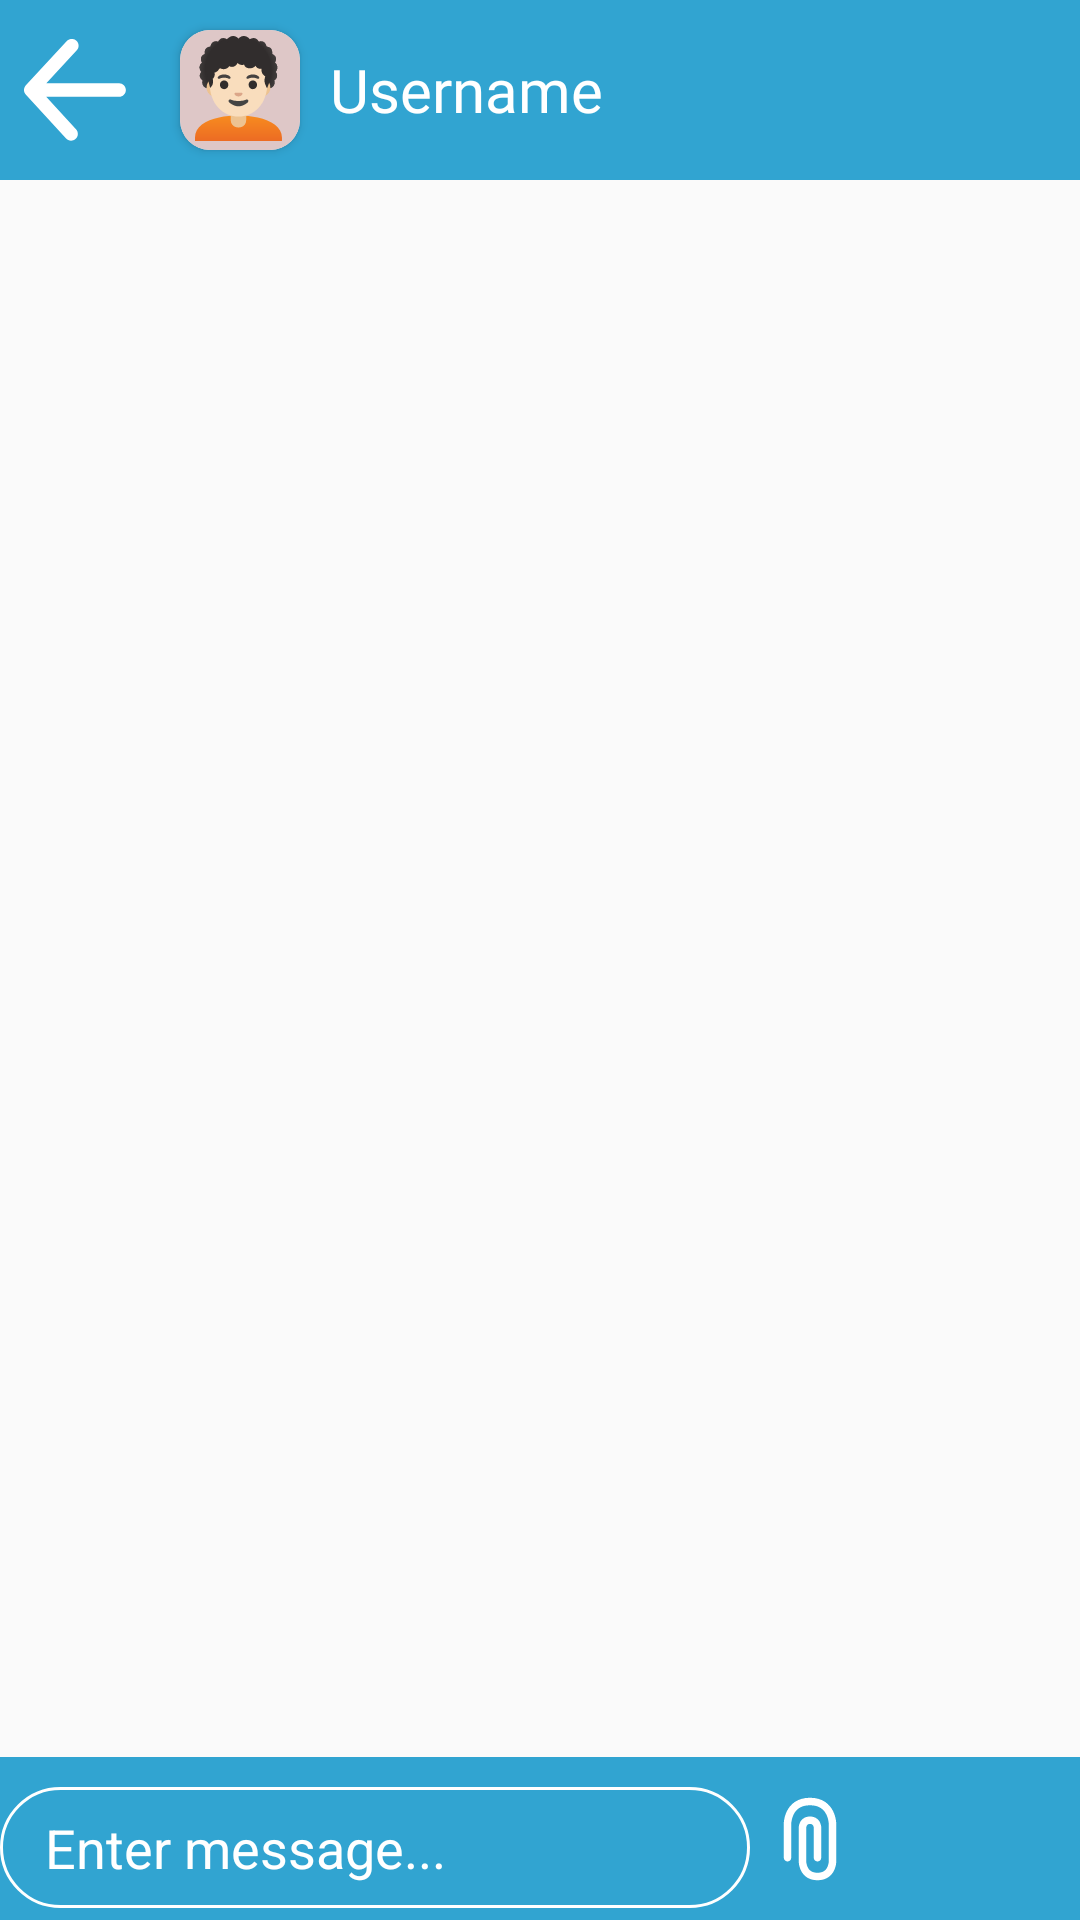

This screen was rendered from an Android layout file. Write that file and the resources it references.
<!-- AndroidManifest.xml: application theme Theme.ChatApp -->
<!-- res/layout/activity_chat.xml -->
<?xml version="1.0" encoding="utf-8"?>
<androidx.constraintlayout.widget.ConstraintLayout xmlns:android="http://schemas.android.com/apk/res/android"
    xmlns:app="http://schemas.android.com/apk/res-auto"
    xmlns:tools="http://schemas.android.com/tools"
    android:layout_width="match_parent"
    android:layout_height="match_parent"
    android:orientation="vertical">

    <LinearLayout
        android:id="@+id/lL"
        android:layout_width="match_parent"
        android:layout_height="60dp"
        android:background="#31A4D1"
        android:gravity="center_vertical"
        android:orientation="horizontal"
        app:layout_constraintStart_toStartOf="parent"
        app:layout_constraintTop_toTopOf="parent">

        <ImageView
            android:id="@+id/ivBack"
            android:layout_width="50dp"
            android:background="?selectableItemBackgroundBorderless"
            android:layout_height="wrap_content"
            android:padding="8dp"
            android:src="@drawable/ic_back"/>

        <androidx.cardview.widget.CardView
            android:id="@+id/profileImg"
            android:layout_width="wrap_content"
            android:layout_height="wrap_content"
            android:layout_marginStart="10dp"
            app:cardCornerRadius="10dp"
            app:layout_constraintStart_toStartOf="parent"
            app:layout_constraintTop_toTopOf="parent">

            <ImageView
                android:id="@+id/profileIMG"
                android:layout_width="40dp"
                android:layout_height="40dp"
                android:src="@drawable/ic_profile" />
        </androidx.cardview.widget.CardView>

        <TextView
            android:id="@+id/username"
            android:layout_width="wrap_content"
            android:layout_height="wrap_content"
            android:layout_marginStart="10dp"
            android:fontFamily="@font/baloobhai_semibold"
            android:text="@string/username"
            android:textColor="@color/white"
            android:textSize="20sp"
            app:layout_constraintBottom_toBottomOf="@+id/profileImg"
            app:layout_constraintStart_toEndOf="@+id/profileImg"
            app:layout_constraintTop_toTopOf="@+id/profileImg" />

    </LinearLayout>

    <androidx.recyclerview.widget.RecyclerView
        android:id="@+id/messageRecView"
        android:layout_width="match_parent"
        android:layout_height="0dp"
        android:layout_weight="1"
        app:layout_constraintBottom_toTopOf="@+id/linearLayout"
        app:layout_constraintEnd_toEndOf="parent"
        app:layout_constraintStart_toStartOf="parent"
        app:layout_constraintTop_toBottomOf="@+id/lL"
        tools:listitem="@layout/sent_layout" />
    <ProgressBar
        android:id="@+id/progressBar"
        android:layout_width="wrap_content"
        android:layout_height="wrap_content"
        android:visibility="gone"
        tools:visibility="visible"
        app:layout_constraintBottom_toBottomOf="parent"
        app:layout_constraintEnd_toEndOf="parent"
        app:layout_constraintStart_toStartOf="parent"
        app:layout_constraintTop_toTopOf="parent" />

    <ProgressBar
        android:id="@+id/progressbar"
        android:layout_width="match_parent"
        android:layout_height="wrap_content"
        app:layout_constraintBottom_toBottomOf="parent"
        app:layout_constraintEnd_toEndOf="parent"
        android:visibility="gone"
        app:layout_constraintStart_toStartOf="parent"
        app:layout_constraintTop_toTopOf="parent"/>

    <LinearLayout
        android:id="@+id/linearLayout"
        android:layout_width="match_parent"
        android:layout_height="wrap_content"
        android:background="#31A4D1"
        android:orientation="horizontal"
        app:layout_constraintBottom_toBottomOf="parent"
        app:layout_constraintEnd_toEndOf="parent"
        app:layout_constraintStart_toStartOf="parent">

        <EditText
            android:id="@+id/messageET"
            android:layout_width="0dp"
            android:layout_height="wrap_content"
            android:layout_marginTop="10dp"
            android:layout_marginBottom="4dp"
            android:layout_weight="1"
            android:background="@drawable/background_message"
            android:hint="@string/message"
            android:inputType="textMultiLine"
            android:maxLines="5"
            android:padding="8dp"
            android:paddingStart="15dp"
            android:textColor="@color/white"
            android:textColorHint="@color/white" />

        <ImageView
            android:id="@+id/ivSelectImage"
            android:layout_width="40dp"
            android:layout_height="match_parent"
            android:padding="5dp"
            android:src="@drawable/ic_attach" />

        <ImageView
            android:id="@+id/sendBTN"
            android:layout_width="40dp"
            android:layout_height="40dp"
            android:layout_gravity="center_vertical"
            android:layout_marginStart="15dp"
            android:layout_marginEnd="15dp"
            android:background="?selectableItemBackgroundBorderless"
            android:padding="5dp"
            android:src="@drawable/ic_send_message" />
    </LinearLayout>
</androidx.constraintlayout.widget.ConstraintLayout>
<!-- res/layout/sent_layout.xml (included above) -->
<?xml version="1.0" encoding="utf-8"?>
<androidx.constraintlayout.widget.ConstraintLayout xmlns:android="http://schemas.android.com/apk/res/android"
    xmlns:app="http://schemas.android.com/apk/res-auto"
    xmlns:tools="http://schemas.android.com/tools"
    android:layout_width="match_parent"
    android:layout_marginTop="7dp"
    android:layout_marginEnd="10dp"
    android:layout_height="wrap_content"
    android:layout_marginHorizontal="5dp">


    <androidx.constraintlayout.widget.ConstraintLayout
        android:layout_width="wrap_content"
        android:layout_height="wrap_content"
        android:orientation="vertical"
        android:background="@drawable/rounded_rect_send"
        android:layout_marginBottom="7dp"
        app:layout_constraintBottom_toBottomOf="parent"
        app:layout_constraintEnd_toEndOf="parent"
        app:layout_constraintTop_toTopOf="parent" >

        <TextView
            android:id="@+id/messageTV"
            android:layout_width="wrap_content"
            android:layout_height="wrap_content"
            android:fontFamily="@font/baloobhai_regular"
            android:paddingStart="8dp"
            android:maxWidth="@dimen/_230sdp"
            android:paddingTop="8dp"
            android:paddingEnd="8dp"
            android:text="@string/hello"
            android:textColor="@color/white"
            android:textSize="16sp"
            app:layout_constraintEnd_toEndOf="parent"
            app:layout_constraintStart_toStartOf="parent"
            app:layout_constraintTop_toTopOf="parent" />

        <TextView
            android:id="@+id/tvTime"
            android:layout_width="match_parent"
            android:layout_height="wrap_content"
            android:gravity="start"
            android:textColor="#F1EAEA"
            android:padding="5dp"
            android:text="time"
            app:layout_constraintBottom_toBottomOf="parent"
            app:layout_constraintStart_toStartOf="parent"
            app:layout_constraintTop_toBottomOf="@+id/messageTV" />



    </androidx.constraintlayout.widget.ConstraintLayout>
</androidx.constraintlayout.widget.ConstraintLayout>
<!-- resources referenced by this layout -->
<resources>
  <color name="white">#FFFFFFFF</color>
  <!-- drawable background_message (drawable) -->
  <?xml version="1.0" encoding="utf-8"?>
  <shape xmlns:android="http://schemas.android.com/apk/res/android">
      <corners android:radius="20dp"/>=
      <stroke android:color="@color/white"
          android:width="1dp"
          />
  
  </shape>
  <!-- drawable ic_attach: vector/xml drawable (drawable, 2792 chars, omitted) -->
  <!-- drawable ic_back (drawable) -->
  <vector xmlns:android="http://schemas.android.com/apk/res/android"
      android:width="800dp"
      android:height="800dp"
      android:viewportWidth="1024"
      android:viewportHeight="1024">
    <path
        android:pathData="M222.9,580.1l301.4,328.5c24.4,28.7 20.8,71.7 -7.9,96.1s-71.7,20.8 -96.1,-7.9L19.6,560a67.8,67.8 0,0 1,-13.8 -20,68 68,0 0,1 -6,-29.5l0,-0.1a68.3,68.3 0,0 1,7.3 -29.1,68.3 68.3,0 0,1 1.4,-2.6 67.6,67.6 0,0 1,10.1 -13.7L430,21.1c25.6,-27.6 68.7,-29.2 96.3,-3.7s29.2,68.7 3.7,96.3L224.1,443.8h730.5c37.6,0 68.2,30.5 68.2,68.2s-30.5,68.2 -68.2,68.2H222.9z"
        android:fillColor="#ffff"/>
  </vector>
  <!-- drawable ic_profile: vector/xml drawable (drawable, 7627 chars, omitted) -->
  <!-- drawable rounded_rect_send (drawable) -->
  <shape xmlns:android="http://schemas.android.com/apk/res/android"
      android:shape="rectangle">
      <solid android:color="#31A4D1" />
      <corners
          android:topLeftRadius="10dp"
          android:bottomRightRadius="10dp"
          android:bottomLeftRadius="10dp"/>
  </shape>
  <string name="hello">hello</string>
  <string name="message">Enter message...</string>
  <string name="username">Username</string>
  <style name="Theme.ChatApp" parent="Base.Theme.ChatApp" />
  <style name="Base.Theme.ChatApp" parent="Theme.AppCompat.DayNight.NoActionBar">
          
          
      </style>
</resources>
